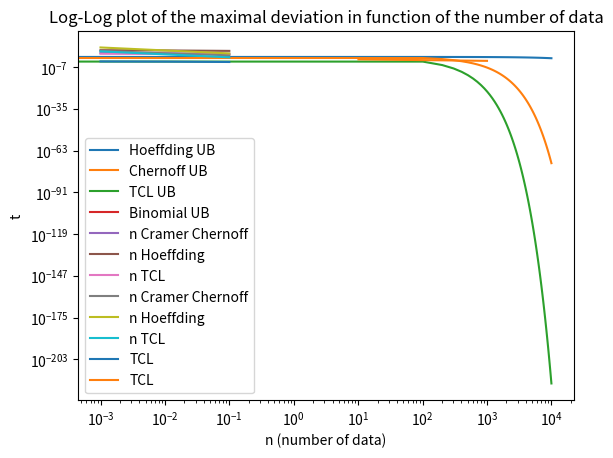

Write the Python code that produced this figure.
import numpy as np
import math
import matplotlib.pyplot as plt
import scipy.stats as stats
from scipy.stats import norm


def KLDivergence(u, p):
    """Compute the Kullback Leibler Divergence

    Parameters
    ----------
    u: float

    p: float
        float between 0 and 1, probability of success the Bernoulli distribution

    Returns
    -------

    hp: float
        KL Divergence

    """

    hp = (1 - u) * math.log((1 - u) / (1 - p)) + u * math.log(u / p)

    return hp


def CramerChernoffUB(n, t, p):
    """Compute the Cramer Chernoff upper bound of the probability that the sum
    of n Bernoulli random variables (empirical estimator of the VaR) might deviate 
    from its expectation (the real VaR) from more than t 

    Paramters
    ---------

    n: int
        number of data

    p: float
        float between 0 and 1, probability of success of the Bernoulli distribution 

    t: float
        threshold, maximum accepted deviation

    Returns
    -------

    UB: float
        Cramer-Chernoff Upper Bound 
        Upper Bound of the probability of deviation from the empirical estimator of the VaR 
        and its expectation (the theoretical VaR)
    """
    hp = KLDivergence(t + p, p)
    UB = math.exp(-n * hp)

    return UB


def HoeffdingUB(n, t):
    """Compute the Hoeffding upper bound of the probability that the sum
    of the n Bernoulli random variables (empirical estimator of the VaR) 
    might deviate from its expectation (the real VaR) from more than t 

    Paramters
    ---------

    n: int 
        number of data

    t: float
        threshold, maximum accepted deviation

    Returns
    -------

    UB: float
        Hoeffding Upper Bound 
        Upper Bound of the probability of deviation from the empirical estimator of the VaR 
        and its expectation (the theoretical VaR)
    """

    UB = math.exp(-2 * n * t ** 2)

    return UB


def CramerChernoffEstimationNbData(t, p, epsilon):
    """Estimate the number of data n required so that the probability that the sum 
    of the n Bernoulli random variables (empirical estimator of the VaR) might deviate 
    from its expectation from more than t might be lower than a given epsilon

    Parameters
    ---------

    t: float 
        threshold, maximum accepted deviation

    p: float
        float between 0 and 1, probability of the success of the Bernoulli distribution

    epsilon: float
        upper bound of the probability of deviation

    Returns
    -------

    n: float
        minimum number of data required with the Cramer Chernoff method 
        so that the probability that the empirical estimator of the VaR 
        might deviate from its expectation (the real VaR) from more than t 
        might be lower than a given epsilon
    """

    hp = KLDivergence(t + p, p)

    n = -math.log(epsilon) / hp

    return n


def HoeffdingEstimationNbData(t, epsilon):
    """Estimate the number of data n required so that the probability that the sum 
    of the n Bernoulli random variables (empirical estimator of the VaR) might deviate 
    from its expectation (the real VaR) from more that t might be lower than epsilon

    Paramters
    ---------

    t: float
        threshold, maximum accepted deviation

    epsilon: float
        upper bound of the probability of deviation

    Returns
    -------

    n: float
        minimum number of data required with the Hoeffding method 
        so that the probability that the empirical estimator of the VaR 
        might deviate from its expectation (real VaR) from more than t 
        might be lower than a given epsilon 

    """

    n = -math.log(epsilon) / (2 * t ** 2)

    return n


def TCLUpperBound(n, p, t):
    """Compute an equivalent, when n becomes large, but in the non-asymptotic case,
    of the probability that the sum of the n Bernoulli random variables (empirical estimator of the VaR)
    might deviate from its expectation (the real VaR) from more than t. 
    This equivalent is an approximation of the probability of deviation in the non-asymptotic case. 

    Paramters
    ---------

    n: float
        minimum number of data required with the TCL method 
        so that the equivalent of the probability of deviation 
        might be lower than a given epsilon 

    t: float
        threshold, maximum accepted deviation


    Returns
    --------

    epsilon: float
        upper bound of the probability of deviation

    """

    epsilon = stats.norm.cdf(-t * math.sqrt(n / (p * (1 - p))))

    return epsilon


def TCLEstimationNbData(t, p, epsilon):
    """Estimate the number of data n required so that the probability that the sum 
    of the n Bernouli random variables (empirical estimator of the VaR) might deviate 
    from its expectation (the real VaR) from more than t might be equal to epsilon 

    Paramters
    ---------
    t: float 
        threshold, maximum accepted deviation

    p: float
        float between 0 and 1, probability of the success of the Bernoulli distribution

    epsilon: float
        almost sure probability of deviation for a given t 


    Returns
    -------

    n: float 
        number of data required so that the probability of the sum
        of the n Bernoulli random variables (empirical estimator of the VaR) might deviate 
        from its expectation (the real VaR) from more than t might be lower than epsilon
    """
    t_epsilon = stats.norm.ppf(epsilon, loc=0, scale=1)
    n = p * (1 - p) * (t_epsilon ** 2) / (t ** 2)

    return n


def EquivalentQuantile(epsilon):
    """Compute the equivalent as epsilon goes to 0 of the quantile of the Binomial distribution

    Parameters
    ----------

    epsilon: float
        probability of the deviation between the empirical estimator of the VaR 
        (the sum of the n Bernoulli random variables) and its expectation (the real VaR)

    Returns
    --------

    q_epsilon: float
        equivalent of the quantile as epsilon goes to 0
    """

    q_epsilon = math.sqrt(-2 * np.log(epsilon))

    return q_epsilon


def TCLNBDataEstimationWithEquivalentQuantile(t, p, epsilon):
    """Compute, for the TCL method, the number of data required so that the probability that 
    the sum of the n Bernoulli random variables (empirical estimator of the VaR)
    might deviate from its expectation (the real VaR) from more than t might be lower than a given epsilon
    using an equivalent of the quantile of the Binomial distribution as epsilon goes to 0

    Parameters
    -----------
    t: float
        maximal accepted deviation

    p: float
        between 0 and 1, probability of success of the Bernoulli distribution

    epsilon: float
        probability that the sum of the n Bernoulli variables (empirical estimator of the VaR) 
        might deviate from its expecatation (the real VaR) from more than t

    Returns
    --------
    """

    q_epsilon = EquivalentQuantile(epsilon)
    n = p * (1 - p) * (q_epsilon ** 2) / (t ** 2)

    return n


def TCLMaximalDeviationEstimation(n, p, epsilon):
    """Compute the maximal accepted deviation between the empirical estimator of the VaR 
    and its expectation (the real VaR) given a number n of data, a probability p of success 
    of the Bernoulli distribution and a probability of deviation epsilon
    
    Paramters
    --------

    n: int
        number of data

    p: float 
        between 0 and 1, probability of sucess of the Bernoulli distribution

    epsilon: float
        probability of deviation of the empirical estimator of the VaR 
        (the sum of the n Bernoulli random variables) from its expectation (the real VaR)

    Returns
    ------

    t: float
        value of the maximal accepted deviation between the empirical estimator of the VaR 
        (the sum of the n Bernoulli random variables) and its expectation (the real VaR)
    """
    q_epsilon = stats.norm.ppf(1 - epsilon, loc=0, scale=1)
    t = math.sqrt(p * (1 - p) / n) * q_epsilon

    return t


def BinomialSurvivalFunction(n, p, t):
    """Compute the survival function of the binomial distribution

    Paramters
    ---------

    n: int
        number of data

    p: float 
        between 0 and 1, probability of success of the Bernoulli distribution

    t: float 
        maximal deviation

    Returns
    -------

    sf: float
        survival function of the Bernoulli distribution

    """
    print("n * (p + t) = ", n * (p + t))
    sf = 1 - stats.binom.cdf(n * (p + t), n, p)

    return sf


def PlotUB(t, p, epsilon):
    """Display the evolution of the different UB in function of the number of data

    Paramters
    ---------

    t: float
        threshold, maximum accepted deviation

    p: float
        float between 0 and 1, probability of the success of the Bernoulli distribution

    epsilon: float
        upper bound of the probability of deviation
    """

    n_range = np.linspace(start=0, stop=10000, num=100, endpoint=True, retstep=False)

    Cramer_Chernoff_UB_list = list()
    Hoeffding_UB_list = list()
    TCL_UB_list = list()
    Binomial_UB_list = list()

    for n in enumerate(n_range):
        Hoeffding_ub = HoeffdingUB(n=n[1], t=t)
        CramerChernoff_ub = CramerChernoffUB(n=n[1], t=t, p=p)
        TCL_ub = TCLUpperBound(n=n[1], p=p, t=t)
        Cramer_Chernoff_UB_list.append(CramerChernoff_ub)
        Hoeffding_UB_list.append(Hoeffding_ub)
        TCL_UB_list.append(TCL_ub)
        Binomial_ub = BinomialSurvivalFunction(n[1], p, t)
        Binomial_UB_list.append(Binomial_ub)

    plt.semilogy(n_range, Hoeffding_UB_list, label="Hoeffding UB")
    plt.semilogy(n_range, Cramer_Chernoff_UB_list, label="Chernoff UB")
    plt.semilogy(n_range, TCL_UB_list, label="TCL UB")
    plt.semilogy(n_range, Binomial_UB_list, label="Binomial UB")
    plt.xlabel("n (number of data)")
    plt.ylabel("Upper Bound")
    plt.title(
        "Evolution of the Upper Bound of the probability of deviation in function of the number of data (n)"
    )
    plt.legend()
    plt.show()


def PlotNbDataFunctionOfLogEpsilon(t, p):
    """Display the evolution of the number of data in function of the log(epsilon)
    For each method, the evolution of the number of data n is linear in function of the log(epsilon)
    with a slope specific to each method.

    Paramters
    ---------

    t: float
        maximal accepted deviation between the empirical estimator of the VaR (the sum of the n Bernoulli random variables)
        and its expectation (the real VaR)

    p: float
        between 0 and 1, probability of success of the Bernoulli distribution
    """

    epsilon = [0.1, 0.01, 0.001]
    CramerChernoff_list = list()
    Hoeffding_list = list()
    TCL_list = list()

    for idx, eps in enumerate(epsilon):
        n_CramerChernoff = CramerChernoffEstimationNbData(t, p, eps)
        CramerChernoff_list.append(n_CramerChernoff)
        n_Hoeffding = HoeffdingEstimationNbData(t, eps)
        Hoeffding_list.append(n_Hoeffding)
        n_TCL = TCLNBDataEstimationWithEquivalentQuantile(t, p, eps)
        TCL_list.append(n_TCL)

    plt.semilogx(epsilon, CramerChernoff_list, label="n Cramer Chernoff")
    plt.semilogx(epsilon, Hoeffding_list, label="n Hoeffding")
    plt.semilogx(epsilon, TCL_list, label="n TCL")
    plt.xlabel("log(epsilon)")
    plt.ylabel("n")
    plt.title(
        "Plot of the Number of data (n) in function of the log of the probability of deviation (epsilon)"
    )
    plt.legend()
    plt.show()


def PlotNbDataFunctionOfMaximalDeviation(p, epsilon):
    """Display the evolution of the number of data n in function of the maximal deviation t 

    Parameters
    ----------

    p: float
        probability of success of the Bernoulli distribution

    epsilon: float
        probability of deviation between the empirical estimator of the VaR (the sum of the n Bernoulli random variables) 
        and its expectation (the real VaR)
    """

    range_t = [0.1, 0.01, 0.001]
    CramerChernoff_list = list()
    Hoeffding_list = list()
    TCL_list = list()

    for idx, t in enumerate(range_t):
        n_CramerChernoff = CramerChernoffEstimationNbData(t, p, epsilon)
        CramerChernoff_list.append(n_CramerChernoff)
        n_Hoeffding = HoeffdingEstimationNbData(t, epsilon)
        Hoeffding_list.append(n_Hoeffding)
        n_TCL = TCLEstimationNbData(t, p, epsilon)
        TCL_list.append(n_TCL)

    plt.loglog(range_t, CramerChernoff_list, label="n Cramer Chernoff")
    plt.loglog(range_t, Hoeffding_list, label="n Hoeffding")
    plt.loglog(range_t, TCL_list, label="n TCL")
    plt.xlabel("t (maximal deviation)")
    plt.ylabel("n")
    plt.title(
        "Log-Log Plot of the Number of data in function of the maximal deviation t"
    )
    plt.legend()
    plt.show()


def PlotMaximalDeviationFunctionOfProbaOfDeviation(p, n):
    """Display the evolution of the maximal deviation t in function of the probability of deviation epsilon

    Parameters
    ----------

    p: float
        beetween 0 and 1, probability of success of the Bernoulli distribution

    n: int
        number of data
    """

    range_epsilon = [0.1, 0.01, 0.001]
    t_TCL_list = list()

    for idx, eps in enumerate(range_epsilon):
        t_TCL = TCLMaximalDeviationEstimation(n, p, eps)
        t_TCL_list.append(t_TCL)

    plt.plot(range_epsilon, t_TCL_list, label="TCL")
    plt.xlabel("epsilon (maximal probability of deviation)")
    plt.ylabel("t")
    plt.title("Maximal deviation in function of the maximal probability of deviation")
    plt.legend()
    plt.show()


def PlotMaximalDeviationFunctionOfNbData(p, epsilon):
    """Display the evolution of the maximal deviation t in function of the number of data n 

    Paramters
    ---------

    p: float
        between 0 and 1, probability of success of the Bernoulli distribution

    epsilon: float
        between 0 and 1, probability that the empirical estimator of the VaR (the sum of the n Bernoulli random variables) 
        might deviate from its expectation (the real VaR) from more than t
    """

    range_n = np.linspace(start=0, stop=1000, num=100, endpoint=True, retstep=False)

    t_TCL_list = list()

    for n in range_n:
        t_TCL = TCLMaximalDeviationEstimation(n, p, epsilon)
        t_TCL_list.append(t_TCL)

    plt.loglog(range_n, t_TCL_list, label="TCL")
    plt.xlabel("n (number of data)")
    plt.ylabel("t")
    plt.title("Log-Log plot of the maximal deviation in function of the number of data")
    plt.legend()
    plt.show()


def main():
    u = 0.1
    p = 0.001
    n = 10000
    t = 0.01
    hp = KLDivergence(t + p, p)
    epsilon = 0.01
    CramerChernoff_UB = CramerChernoffUB(n=n, t=t, p=p)
    Hoeffding_UB = HoeffdingUB(n=n, t=t)
    TCL_UB = TCLUpperBound(n=n, p=p, t=t)

    n_CramerChernoff = CramerChernoffEstimationNbData(t=t, p=p, epsilon=epsilon)
    n_Hoeffding = HoeffdingEstimationNbData(t=t, epsilon=epsilon)
    n_TCL = TCLEstimationNbData(t=t, p=p, epsilon=epsilon)

    t_TCL = TCLMaximalDeviationEstimation(n, p, epsilon)

    print("Cramer Chernoff UB = ", CramerChernoff_UB)
    print("Hoeffding UB = ", Hoeffding_UB)
    print("TCL UB = ", TCL_UB)
    print("hp = ", hp)
    print("n Cramer Chernoff = ", n_CramerChernoff)
    print("n Hoeffding = ", n_Hoeffding)
    print("n TCL = ", n_TCL)
    print("t TCL = ", t_TCL)

    PlotUB(t=t, p=p, epsilon=epsilon)
    PlotNbDataFunctionOfLogEpsilon(t, p)
    PlotNbDataFunctionOfMaximalDeviation(p, epsilon)
    PlotMaximalDeviationFunctionOfProbaOfDeviation(p, n)
    PlotMaximalDeviationFunctionOfNbData(p, epsilon)


if __name__ == "__main__":
    # execute only if run as a script
    main()
